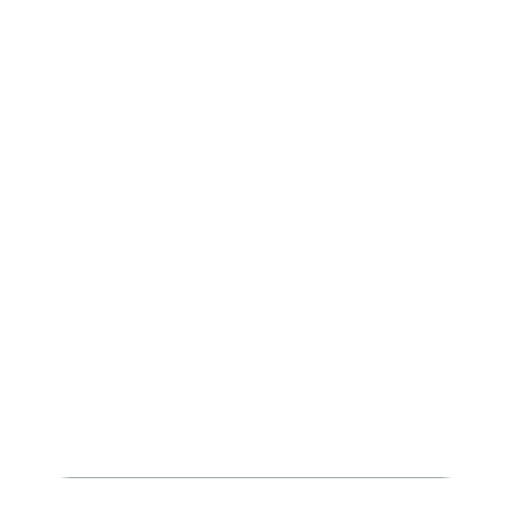
t = 0.00 s
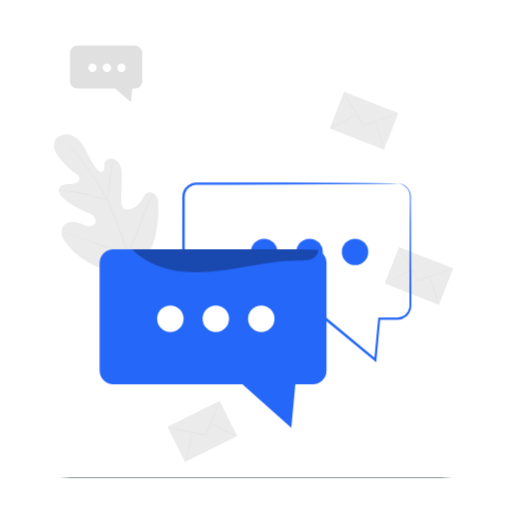
t = 1.00 s
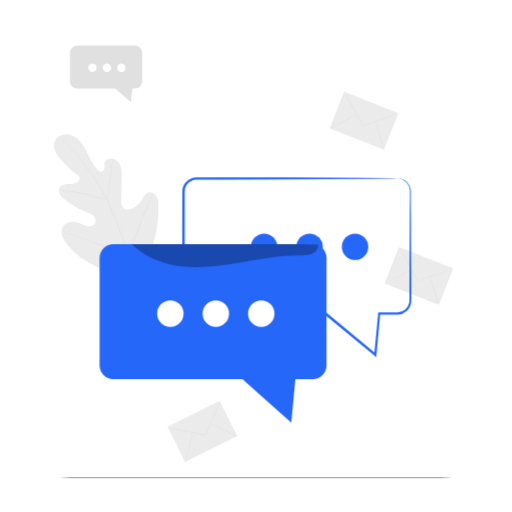
t = 2.50 s
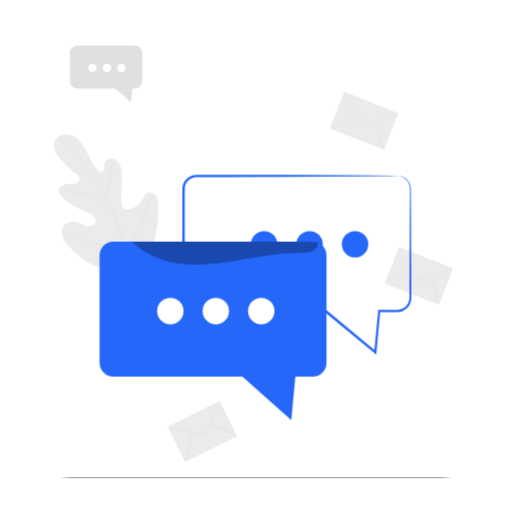
t = 3.25 s
t = 4.75 s: frame unchanged from t = 3.25 s, image omitted
t = 5.50 s: frame unchanged from t = 2.50 s, image omitted

The animated SVG that drew these frames (rendered in a browser with its animation timeline set to each time). Animation: 2 CSS @keyframes rules; one cycle of 7.00 s, repeats indefinitely.

<svg class="animated" id="freepik_stories-messaging-1" xmlns="http://www.w3.org/2000/svg" viewBox="0 0 500 500" version="1.1" xmlns:xlink="http://www.w3.org/1999/xlink" xmlns:svgjs="http://svgjs.com/svgjs"><style>svg#freepik_stories-messaging-1:not(.animated) .animable {opacity: 0;}svg#freepik_stories-messaging-1.animated #freepik--background-complete--inject-2 {animation: 1s 1 forwards cubic-bezier(.36,-0.01,.5,1.38) slideLeft;animation-delay: 0s;}svg#freepik_stories-messaging-1.animated #freepik--speech-bubbles--inject-2 {animation: 1s 1 forwards cubic-bezier(.36,-0.01,.5,1.38) slideLeft,6s Infinite  linear floating;animation-delay: 0s,1s;}            @keyframes slideLeft {                0% {                    opacity: 0;                    transform: translateX(-30px);                }                100% {                    opacity: 1;                    transform: translateX(0);                }            }                    @keyframes floating {                0% {                    opacity: 1;                    transform: translateY(0px);                }                50% {                    transform: translateY(-10px);                }                100% {                    opacity: 1;                    transform: translateY(0px);                }            }        .animator-hidden { display: none; }</style><g id="freepik--background-complete--inject-2" class="animable" style="transform-origin: 247.646px 248.075px;"><g id="elbfhrnoyhiyu"><rect x="389.92" y="240.98" width="38.37" height="56.93" style="fill: rgb(235, 235, 235); transform-origin: 409.105px 269.445px; transform: rotate(-68.53deg);" class="animable"></rect></g><path d="M442.62,262.5a3,3,0,0,1-.68.28l-2,.72L432.62,266l-24.3,8.19-.2.07-.11-.19-.25-.44-12.91-22.57L391,244.22l-1-1.88a3.14,3.14,0,0,1-.32-.67,3.77,3.77,0,0,1,.41.62l1.12,1.83,4,6.79,13,22.49.26.44-.31-.11,24.36-8.05,7.38-2.37,2-.62A4.84,4.84,0,0,1,442.62,262.5Z" style="fill: rgb(224, 224, 224); transform-origin: 416.15px 257.965px;" id="el77td97593tf" class="animable"></path><path d="M375.59,277.38c-.06-.12,5.85-3.45,13.2-7.43s13.38-7.11,13.45-7-5.84,3.45-13.2,7.43S375.66,277.51,375.59,277.38Z" style="fill: rgb(224, 224, 224); transform-origin: 388.915px 270.166px;" id="el4zc2e21j5sb" class="animable"></path><path d="M420,269.45c.14,0,2.17,6.36,4.53,14.31s4.16,14.41,4,14.45-2.17-6.36-4.53-14.31S419.89,269.49,420,269.45Z" style="fill: rgb(224, 224, 224); transform-origin: 424.267px 283.83px;" id="el8soxr6qxopf" class="animable"></path><g id="elklrvdu9r48"><rect x="169.17" y="402.15" width="56.93" height="38.37" style="fill: rgb(235, 235, 235); transform-origin: 197.635px 421.335px; transform: rotate(-26.53deg);" class="animable"></rect></g><path d="M214.91,391.79a5.33,5.33,0,0,1-.25.69l-.8,1.95c-.73,1.74-1.76,4.17-3,7.14l-10.18,23.55-.09.19-.21,0-.5-.11-25.4-5.51-7.69-1.73-2.08-.5a5.53,5.53,0,0,1-.72-.2,3.16,3.16,0,0,1,.74.1l2.1.4,7.72,1.57L200,424.65l.5.11-.29.15c4-9.16,7.67-17.44,10.32-23.48,1.33-2.95,2.41-5.36,3.18-7.08.37-.79.66-1.43.88-1.91A3.37,3.37,0,0,1,214.91,391.79Z" style="fill: rgb(224, 224, 224); transform-origin: 189.45px 408.55px;" id="elo5vebmkg4" class="animable"></path><path d="M181.11,451.55c-.14,0,1.34-6.65,3.3-14.78s3.68-14.7,3.81-14.66-1.34,6.65-3.3,14.78S181.24,451.58,181.11,451.55Z" style="fill: rgb(224, 224, 224); transform-origin: 184.664px 436.83px;" id="el22550qarors" class="animable"></path><path d="M204.94,413.23c.06-.13,6.18,2.65,13.66,6.21S232.11,426,232,426.12s-6.17-2.65-13.66-6.21S204.88,413.35,204.94,413.23Z" style="fill: rgb(224, 224, 224); transform-origin: 218.471px 419.675px;" id="elgmawbk93tsh" class="animable"></path><path d="M130.87,262.58c19.36-12.92,24.08-37.36,23.67-59.4-.07-3.68.4-7.55-1.32-10.81s-5.83-5.52-9.19-4c-2.79,1.25-4,4.41-5.63,7a21.68,21.68,0,0,1-8.87,8.11c-2.39,1.18-5.34,1.88-7.66.57-3.19-1.8-3.5-6.19-3.42-9.85l.45-20.45c.08-3.65.15-7.39-1-10.88s-3.59-6.75-7.1-7.77-7.91.91-8.71,4.48c-.33,1.48,0,3-.17,4.55s-.87,3.19-2.34,3.59-2.95-.65-4-1.74c-3.77-3.75-6.29-8.55-8.64-13.31s-4.64-9.65-8-13.73-8.16-7.34-13.47-7.72-11,2.77-12.43,7.9,1.55,10.41,4.8,14.63a82,82,0,0,0,17,16.46c1.16.84,2.41,1.74,2.83,3.1.77,2.45-1.61,4.84-4.06,5.61-2.78.86-5.77.54-8.66.83s-6,1.5-7.19,4.18c-1.57,3.72,1.54,7.68,4.61,10.3A71.41,71.41,0,0,0,83.1,206.48c2.71,1,5.57,1.93,7.74,3.85s3.44,5.23,2.07,7.79-4.79,3.33-7.64,2.77-5.38-2.14-8.08-3.19c-5.06-2-11.65-1.73-15,2.57-2.18,2.82-2.44,6.8-1.4,10.22a26.62,26.62,0,0,0,5.47,9.12,71.29,71.29,0,0,0,30.1,21.56c11.75,4.22,22.68,5.48,34.49,1.41" style="fill: rgb(235, 235, 235); transform-origin: 103.618px 198.126px;" id="elb8cc2yr2rvo" class="animable"></path><path d="M125.27,248.7a326.53,326.53,0,0,0-12.64-35.47q-1.92-4.64-3.79-9.14c-1.26-3-2.5-6-3.89-8.79a164,164,0,0,0-9-15.81c-3.09-4.89-6.22-9.42-9.16-13.64s-5.8-8.08-8.53-11.51a131,131,0,0,0-14.1-15.19c-1.8-1.66-3.24-2.91-4.22-3.74l-1.13-.94-.39-.3s.11.12.36.35l1.09,1c1,.86,2.37,2.12,4.15,3.8A138.32,138.32,0,0,1,78,154.58c2.71,3.43,5.52,7.32,8.46,11.53s6,8.77,9.11,13.66a164.24,164.24,0,0,1,8.91,15.77c1.39,2.82,2.62,5.76,3.87,8.77s2.51,6,3.79,9.13a331.81,331.81,0,0,1,12.66,35.4" style="fill: rgb(224, 224, 224); transform-origin: 91.845px 191.505px;" id="elovt8jh96jq" class="animable"></path><path d="M104.81,195.25a9.28,9.28,0,0,0,.36-1.56c.2-1,.45-2.48.73-4.3.57-3.63,1.2-8.68,1.87-14.24s1.38-10.6,2-14.21c.32-1.81.6-3.27.8-4.28a10,10,0,0,0,.26-1.57,8.55,8.55,0,0,0-.47,1.53c-.27,1-.6,2.44-1,4.25-.75,3.6-1.52,8.64-2.19,14.21s-1.25,10.51-1.7,14.26c-.23,1.74-.42,3.19-.56,4.31A8.89,8.89,0,0,0,104.81,195.25Z" style="fill: rgb(224, 224, 224); transform-origin: 107.818px 175.17px;" id="elrxlccjso1nm" class="animable"></path><path d="M57.3,185.75a2.87,2.87,0,0,0,.49.08l1.41.14c1.22.12,3,.29,5.17.56,4.35.52,10.35,1.46,16.92,2.78s12.45,2.8,16.68,4c2.12.58,3.82,1.09,5,1.44l1.36.4a2.07,2.07,0,0,0,.49.11,1.77,1.77,0,0,0-.45-.21l-1.33-.5c-1.16-.42-2.84-1-5-1.62-4.21-1.29-10.1-2.81-16.68-4.15s-12.61-2.2-17-2.62c-2.19-.23-4-.34-5.2-.39l-1.42,0A1.56,1.56,0,0,0,57.3,185.75Z" style="fill: rgb(224, 224, 224); transform-origin: 81.06px 190.501px;" id="elilycvp1flwi" class="animable"></path><path d="M124.75,247.81a2.56,2.56,0,0,0,.32-.57c.22-.44.5-1,.84-1.7.71-1.47,1.7-3.63,2.88-6.31,2.37-5.35,5.42-12.85,8.68-21.17s6.25-15.83,8.52-21.22l2.73-6.37.73-1.74a3.37,3.37,0,0,0,.23-.62,2.8,2.8,0,0,0-.33.57l-.83,1.7c-.72,1.47-1.7,3.63-2.88,6.31-2.38,5.35-5.42,12.85-8.68,21.17s-6.25,15.83-8.53,21.22l-2.72,6.37-.74,1.74A2.82,2.82,0,0,0,124.75,247.81Z" style="fill: rgb(224, 224, 224); transform-origin: 137.215px 217.96px;" id="elrua1yrg0cvh" class="animable"></path><path d="M61.75,226.73a4,4,0,0,0,.63.25l1.83.62L71,229.85c5.7,1.91,13.54,4.64,22.2,7.68s16.52,5.71,22.26,7.53c2.86.9,5.19,1.62,6.81,2.08l1.86.52a2.79,2.79,0,0,0,.66.15,3.07,3.07,0,0,0-.63-.25l-1.83-.63-6.75-2.25c-5.7-1.9-13.54-4.63-22.2-7.67s-16.52-5.71-22.25-7.53c-2.87-.91-5.2-1.62-6.82-2.08l-1.86-.53A3,3,0,0,0,61.75,226.73Z" style="fill: rgb(224, 224, 224); transform-origin: 93.27px 237.27px;" id="el9zwxpb6031t" class="animable"></path><rect x="68.36" y="44.6" width="70.5" height="41.95" rx="7.04" style="fill: rgb(224, 224, 224); transform-origin: 103.61px 65.575px;" id="elftb5kdek82e" class="animable"></rect><polyline points="111.24 85.22 127.91 100.02 129.28 85.48" style="fill: rgb(224, 224, 224); transform-origin: 120.26px 92.62px;" id="elb5qc46sx4d" class="animable"></polyline><path d="M94.44,66.18a4.11,4.11,0,1,1-4.11-4.11A4.11,4.11,0,0,1,94.44,66.18Z" style="fill: rgb(255, 255, 255); transform-origin: 90.33px 66.18px;" id="elc7fo7ucee0s" class="animable"></path><path d="M108.56,66.18a4.11,4.11,0,1,1-4.1-4.11A4.1,4.1,0,0,1,108.56,66.18Z" style="fill: rgb(255, 255, 255); transform-origin: 104.45px 66.18px;" id="elk4b3nqzuap9" class="animable"></path><path d="M122.69,66.18a4.11,4.11,0,1,1-4.1-4.11A4.11,4.11,0,0,1,122.69,66.18Z" style="fill: rgb(255, 255, 255); transform-origin: 118.58px 66.18px;" id="elrtj7lbb7n4m" class="animable"></path><g id="elpacfvev7i0g"><rect x="336.28" y="89.38" width="38.37" height="56.93" style="fill: rgb(235, 235, 235); transform-origin: 355.465px 117.845px; transform: rotate(-68.53deg);" class="animable"></rect></g><path d="M389,110.9a3.28,3.28,0,0,1-.68.29l-2,.71L379,114.43l-24.31,8.19-.2.07-.11-.19-.25-.44L341.21,99.49c-1.6-2.86-2.92-5.19-3.86-6.87l-1-1.88a3.67,3.67,0,0,1-.33-.67,3.9,3.9,0,0,1,.42.62l1.11,1.83c1,1.66,2.33,4,4,6.79l13,22.49.25.45-.3-.12,24.35-8,7.39-2.38,2-.62A5.25,5.25,0,0,1,389,110.9Z" style="fill: rgb(224, 224, 224); transform-origin: 362.51px 106.38px;" id="elsxj6zgws1s" class="animable"></path><path d="M322,125.78c-.07-.12,5.84-3.45,13.19-7.43s13.38-7.11,13.45-7-5.84,3.45-13.2,7.43S322,125.91,322,125.78Z" style="fill: rgb(224, 224, 224); transform-origin: 335.32px 118.566px;" id="elul99o4xlhnh" class="animable"></path><path d="M366.39,117.85c.13,0,2.16,6.37,4.52,14.31s4.17,14.42,4,14.46-2.16-6.37-4.52-14.31S366.25,117.89,366.39,117.85Z" style="fill: rgb(224, 224, 224); transform-origin: 370.652px 132.235px;" id="elcjwpmm6h91" class="animable"></path></g><g id="freepik--Floor--inject-2" class="animable" style="transform-origin: 250px 466.42px;"><path d="M468.1,466.42c0,.14-97.65.26-218.09.26s-218.11-.12-218.11-.26,97.63-.26,218.11-.26S468.1,466.27,468.1,466.42Z" style="fill: rgb(38, 50, 56); transform-origin: 250px 466.42px;" id="elyhzu5gx3sk9" class="animable"></path></g><g id="freepik--speech-bubbles--inject-2" class="animable" style="transform-origin: 249.465px 297.88px;"><circle cx="257.9" cy="246.02" r="12.9" style="fill: rgb(37, 103, 249); transform-origin: 257.9px 246.02px;" id="el9rwkyzuvkef" class="animable"></circle><circle cx="302.3" cy="246.02" r="12.9" style="fill: rgb(37, 103, 249); transform-origin: 302.3px 246.02px;" id="elo22pzlr4zmd" class="animable"></circle><path d="M388.16,179.27a2.73,2.73,0,0,1,.76-.05,10.48,10.48,0,0,1,2.23.25,12.17,12.17,0,0,1,3.47,1.3,12.82,12.82,0,0,1,3.88,3.35,12.68,12.68,0,0,1,2.55,6,14,14,0,0,1,.16,1.85c0,.62,0,1.24,0,1.88,0,1.28,0,2.62,0,4,.05,5.55.09,11.93.15,19.08.07,14.31.15,31.71.25,51.74q0,7.51.06,15.5,0,4,0,8.11c0,1.37,0,2.75,0,4.14,0,.69,0,1.39,0,2.09a15.68,15.68,0,0,1-.2,2.26,13.65,13.65,0,0,1-13,11.4l-18.22.06,1.08-1c-1.18,12.81-2.42,26.34-3.72,40.38l-.2,2.19-1.7-1.4-48.91-40.3.8.28-100.22.05H193.85c-.8,0-1.53,0-2.38,0a13.79,13.79,0,0,1-10.94-5.82,14.09,14.09,0,0,1-2.15-4.61,18.27,18.27,0,0,1-.45-4.9q0-4.6,0-9.18,0-9.13,0-18.13c0-24,.05-47.1.07-69.13,0-2.75,0-5.49,0-8.2a14.48,14.48,0,0,1,.55-4.35,14.16,14.16,0,0,1,1.87-4,13.82,13.82,0,0,1,6.83-5.21,13.29,13.29,0,0,1,4.23-.77c1.36,0,2.63,0,3.95,0l30.36.06,54.49.16,78.91.41,21.45.25,5.58.13a10.64,10.64,0,0,1,1.9.13,9.54,9.54,0,0,1-1.9.13l-5.58.13-21.45.25-78.91.41-54.49.16-30.36.06c-1.29,0-2.64,0-3.9,0a10.9,10.9,0,0,0-3.52.65,11.49,11.49,0,0,0-5.65,4.34,11.75,11.75,0,0,0-2,7c0,2.71,0,5.45,0,8.2,0,22,.05,45.15.08,69.13q0,9,0,18.13v9.18a15.31,15.31,0,0,0,.38,4.26,11.3,11.3,0,0,0,8.57,8.23,12.06,12.06,0,0,0,2.08.25c.71,0,1.54,0,2.31,0H217.5l100.22.05h.45l.35.29,48.8,40.43-1.91.79c1.35-14,2.65-27.56,3.89-40.36l.09-1h1l18.16,0a11.61,11.61,0,0,0,11.1-9.65,13.71,13.71,0,0,0,.17-1.93c0-.7,0-1.4,0-2.09,0-1.39,0-2.77,0-4.14q0-4.11,0-8.11,0-8,.06-15.5c.1-20,.18-37.43.25-51.74.06-7.15.1-13.53.15-19.08,0-1.38,0-2.72,0-4,0-.64,0-1.26,0-1.88a14.13,14.13,0,0,0-.11-1.74,12.12,12.12,0,0,0-2.27-5.69,12.4,12.4,0,0,0-3.61-3.31,12.56,12.56,0,0,0-3.3-1.41C389.19,179.31,388.16,179.37,388.16,179.27Z" style="fill: rgb(37, 103, 249); transform-origin: 289.791px 265.965px;" id="el48ear1kp1uc" class="animable"></path><path d="M110.65,243.47H305.43a13.4,13.4,0,0,1,13.4,13.4V361.93a13.4,13.4,0,0,1-13.4,13.4H110.65a13.39,13.39,0,0,1-13.39-13.39V256.87A13.39,13.39,0,0,1,110.65,243.47Z" style="fill: rgb(37, 103, 249); transform-origin: 208.045px 309.4px;" id="eltki1hpywj2l" class="animable"></path><polyline points="232.04 371.11 284.43 417.63 288.73 371.94" style="fill: rgb(37, 103, 249); transform-origin: 260.385px 394.37px;" id="elv7w8n759bp" class="animable"></polyline><circle cx="166.32" cy="311.26" r="12.9" style="fill: rgb(255, 255, 255); transform-origin: 166.32px 311.26px;" id="eletonkxgcv5v" class="animable"></circle><circle cx="210.72" cy="311.26" r="12.9" style="fill: rgb(255, 255, 255); transform-origin: 210.72px 311.26px;" id="elmbsrd97z85f" class="animable"></circle><circle cx="255.12" cy="311.26" r="12.9" style="fill: rgb(255, 255, 255); transform-origin: 255.12px 311.26px;" id="el3c140zt3dnc" class="animable"></circle><g id="elgq3tprb5cu4"><g style="opacity: 0.3; transform-origin: 219.681px 254.664px;" class="animable"><path d="M310.56,244l-20.82-.61-161,0c13.38,13.31,32.51,20.43,51.3,22.07s37.68-1.22,56.27-4.44,37.26-6.82,56.13-6.68c4,0,8.11.2,11.81-1.28S311.11,248,310.56,244Z" id="el3gzs02y4e3k" class="animable" style="transform-origin: 219.681px 254.664px;"></path></g></g><circle cx="346.7" cy="246.02" r="12.9" style="fill: rgb(37, 103, 249); transform-origin: 346.7px 246.02px;" id="ela2pltgcl75" class="animable"></circle></g><g id="freepik--Character--inject-2" class="animable animator-hidden" style="transform-origin: 220.956px 149.844px;"><path d="M235.53,56.34a24.62,24.62,0,0,0-23.15,17.35c-1.46,5.13-1.17,10.59-2.11,15.85s-3.59,10.76-8.58,12.66c-3.25,1.23-7,.72-10.2,2a9.69,9.69,0,0,0-3.09,16,11.28,11.28,0,0,0,10.89,19.26c-1.85,3-1.24,7,.93,9.74a13.45,13.45,0,0,0,9.08,4.58,31.71,31.71,0,0,0,10.34-.93c7.58-1.68,15.18-4.38,20.88-9.65,6.25-5.78,9.56-14,12.07-22.17,4.78-15.55,7.33-32.3,3.42-48.09" style="fill: rgb(38, 50, 56); transform-origin: 221.203px 105.104px;" id="elf2pmqksnmjk" class="animable"></path><path d="M200.68,143l-8.43,18.43L173.8,120.77c-.87-3.29-1.85-7-2.05-7.74a10.54,10.54,0,0,1-.31-3.49,15.79,15.79,0,0,1,.78-4.28c.55-1.23-.68-2.48-1.74-1.88s-2.65,4-2.6,8.27-14.82-5.93-17.23-3.51l1.8,14.3c1.63,1.49,6.23,5.6,8.79,7.87l17.4,43.3a14.86,14.86,0,0,0,26.89,2.21l11.21-19.76Z" style="fill: rgb(255, 190, 157); transform-origin: 183.695px 143.295px;" id="el5d9z4km3lg7" class="animable"></path><path d="M161.59,95a.55.55,0,0,1,.72.39l9.57,28.41a1.17,1.17,0,0,1-.46,1.38l-11.36,6.37a.87.87,0,0,1-1.24-.54L148.06,101.6a1.13,1.13,0,0,1,.55-1.44Z" style="fill: rgb(38, 50, 56); transform-origin: 159.964px 113.308px;" id="el7pnl5ijvgd7" class="animable"></path><polygon points="161.9 97.09 170.7 122.43 159.45 128.43 149.78 101.9 161.9 97.09" style="fill: rgb(245, 245, 245); transform-origin: 160.24px 112.76px;" id="elut97znqmkeb" class="animable"></polygon><path d="M151.93,103.62c.34.87.9,2.27,1.25,3.14a.82.82,0,0,0,1.09.45l6-2.51,2.07.3-.58-1.09.68-.28a.82.82,0,0,0,.45-1.09l-1.22-2.85a.82.82,0,0,0-1.07-.43l-8.18,3.3A.81.81,0,0,0,151.93,103.62Z" style="fill: rgb(224, 224, 224); transform-origin: 157.416px 103.237px;" id="el7omuc3ckmym" class="animable"></path><path d="M157,118.6l1.25,3.13a.82.82,0,0,0,1.08.45l6-2.51,2.07.3-.58-1.09.68-.28a.82.82,0,0,0,.45-1.09l-1.22-2.84a.81.81,0,0,0-1.06-.44l-8.19,3.3A.82.82,0,0,0,157,118.6Z" style="fill: rgb(224, 224, 224); transform-origin: 162.481px 118.206px;" id="el8y2q5g8z43p" class="animable"></path><path d="M164,107.16c.38.85,1,2.24,1.36,3.09a.82.82,0,0,1-.44,1.09l-6,2.5-1.23,1.69-.38-1.19-.67.3a.83.83,0,0,1-1.09-.44l-1.18-2.87a.83.83,0,0,1,.44-1.07l8.09-3.52A.82.82,0,0,1,164,107.16Z" style="fill: rgb(224, 224, 224); transform-origin: 159.87px 111.097px;" id="ely67c0ovqje" class="animable"></path><path d="M150.65,108.85c1.93.32,4.3.51,6.23.83a3.57,3.57,0,0,1,1.57.52,1.21,1.21,0,0,1,.44,1.46c-.31.56-1.07.6-1.71.58-1.42,0-3,.26-4.42.21,1.82.16,3.5.31,5.53.55a1.91,1.91,0,0,1,1.71,1.66,1.55,1.55,0,0,1-1.41,1.41,16.24,16.24,0,0,1-2.24,0s-2.93,0-3.06.42c1.83,0,4.24.38,6.07.55.5,0,.72.72.84,1.21a1.1,1.1,0,0,1-.52,1.28,1.76,1.76,0,0,1-.72.08c-2.37-.07-3.6.08-6,0" style="fill: rgb(255, 190, 157); transform-origin: 155.448px 114.242px;" id="elocp9djdptwm" class="animable"></path><path d="M194.54,174.59a29.79,29.79,0,0,0-.24-6.85,29.5,29.5,0,0,0-2.31-6.46,6,6,0,0,1,1.17,1.69,16.4,16.4,0,0,1,1.65,4.67,16.14,16.14,0,0,1,.19,5A5.68,5.68,0,0,1,194.54,174.59Z" style="fill: rgb(235, 153, 110); transform-origin: 193.551px 167.935px;" id="elpofd8qpmr6" class="animable"></path><path d="M159.8,117.34a16.42,16.42,0,0,1-4.13-.22c-1.13-.11-2.17-.34-2.86-.34a2.67,2.67,0,0,0-1.09.31s0-.14.18-.3a1.5,1.5,0,0,1,.88-.37,16.18,16.18,0,0,1,2.95.18A17,17,0,0,1,159.8,117.34Z" style="fill: rgb(235, 153, 110); transform-origin: 155.76px 116.898px;" id="elc5umh9hrfvk" class="animable"></path><path d="M159.15,113.19a16.36,16.36,0,0,1-4.09-.21c-1.12-.11-2.15-.35-2.82-.33s-1,.41-1.06.35.19-.57,1-.71a5,5,0,0,1,1.34,0l1.58.17A16.52,16.52,0,0,1,159.15,113.19Z" style="fill: rgb(235, 153, 110); transform-origin: 155.161px 112.74px;" id="el6uez5m75vz2" class="animable"></path><path d="M216.21,198.86s-60.86-4.6-78.47,9.18-9.18,36-9.18,36h99.52l3.82-45.9Z" style="fill: rgb(38, 50, 56); transform-origin: 179.222px 221.081px;" id="ele9jjt8sbkq" class="animable"></path><path d="M227.66,230.47a4.94,4.94,0,0,1-.89-.06c-.58-.07-1.44-.15-2.53-.3-2.2-.28-5.38-.73-9.29-1.39a268.32,268.32,0,0,1-30.16-7C179,220,173.5,218.29,168.43,217a72.51,72.51,0,0,0-13.68-2.17,41.24,41.24,0,0,0-9.31.54c-1.1.14-1.92.41-2.49.51a6.59,6.59,0,0,1-.88.17,5.63,5.63,0,0,1,.85-.27,24.21,24.21,0,0,1,2.48-.61,38.87,38.87,0,0,1,9.37-.71,70.19,70.19,0,0,1,13.77,2.08c5.1,1.23,10.61,3,16.4,4.67A297.28,297.28,0,0,0,215,228.36c3.89.7,7.06,1.21,9.24,1.55l2.52.39C227.36,230.4,227.66,230.46,227.66,230.47Z" style="fill: rgb(69, 90, 100); transform-origin: 184.865px 222.445px;" id="el2r2sf4uqe4b" class="animable"></path><path d="M170.22,216.76a38.11,38.11,0,0,0-5.47-3.82,37,37,0,0,0-6.26-2.32,5.77,5.77,0,0,1,2,.21,18,18,0,0,1,4.52,1.64,18.28,18.28,0,0,1,3.92,2.78A5.91,5.91,0,0,1,170.22,216.76Z" style="fill: rgb(69, 90, 100); transform-origin: 164.355px 213.683px;" id="elpbnx5oz7c28" class="animable"></path><path d="M260.26,193.13s-55.67,1.51-73.28,15.29-9.18,36-9.18,36L282.2,246V232.55l-13.54-1.46-.1-.62c5.25-5.75,1.25-25.79-7.49-36.36Z" style="fill: rgb(38, 50, 56); transform-origin: 228.992px 219.565px;" id="el1li56um1kp9" class="animable"></path><path d="M275.89,232a5.89,5.89,0,0,1-.89-.07c-.58-.06-1.43-.15-2.53-.29-2.2-.28-5.38-.73-9.28-1.4a265.4,265.4,0,0,1-30.17-7c-5.8-1.72-11.28-3.46-16.36-4.71A72.6,72.6,0,0,0,203,216.33a41.24,41.24,0,0,0-9.31.54c-1.1.14-1.92.42-2.49.52a5.45,5.45,0,0,1-.88.16,5.12,5.12,0,0,1,.85-.26,24.4,24.4,0,0,1,2.48-.62A39,39,0,0,1,203,216,70,70,0,0,1,216.77,218c5.11,1.24,10.61,3,16.4,4.68a294.18,294.18,0,0,0,30.08,7.11c3.89.71,7.06,1.22,9.25,1.56l2.52.39A5,5,0,0,1,275.89,232Z" style="fill: rgb(69, 90, 100); transform-origin: 233.105px 223.977px;" id="elp28hmtzlk8e" class="animable"></path><path d="M218.45,218.24a38.61,38.61,0,0,0-5.47-3.83,39.25,39.25,0,0,0-6.26-2.32,5.66,5.66,0,0,1,2,.22,18,18,0,0,1,8.45,4.42A6,6,0,0,1,218.45,218.24Z" style="fill: rgb(69, 90, 100); transform-origin: 212.585px 215.158px;" id="elilf95w1ius" class="animable"></path><path d="M231.48,195.44a5.26,5.26,0,0,1-.86.15l-2.48.35c-2.14.32-5.24.84-9,1.6s-8.32,1.75-13.31,2.94a54.16,54.16,0,0,0-15.37,6.14,32.15,32.15,0,0,0-6.69,5.33,29.5,29.5,0,0,0-4.63,6.48,28.51,28.51,0,0,0-3.25,13,29.54,29.54,0,0,0,1.32,9c.32,1,.62,1.82.83,2.35a7.86,7.86,0,0,1,.3.82,4.24,4.24,0,0,1-.4-.78,24,24,0,0,1-.92-2.33,28.66,28.66,0,0,1,1.7-22.31,29.52,29.52,0,0,1,4.67-6.61,32.24,32.24,0,0,1,6.8-5.42A53.53,53.53,0,0,1,205.67,200c5-1.17,9.53-2.11,13.35-2.83s6.94-1.18,9.09-1.44c1.08-.13,1.92-.22,2.5-.26A8.07,8.07,0,0,1,231.48,195.44Z" style="fill: rgb(69, 90, 100); transform-origin: 203.5px 219.519px;" id="elb1lwou3db5h" class="animable"></path><path d="M282.2,233.22l9.52-.6,6.31,3.67,12.09,1.32c5.79.3,6.71,6.53,3.15,6.53-2.83,0-19.76,1.1-19.76,1.1l-11.31.3Z" style="fill: rgb(224, 224, 224); transform-origin: 298.784px 239.08px;" id="elmdkl6znsg2p" class="animable"></path><path d="M297.67,236.31a2.93,2.93,0,0,1-1.46.68,6.46,6.46,0,0,1-6.95-2.69,2.84,2.84,0,0,1-.62-1.48c.07,0,.32.52.92,1.27a6.92,6.92,0,0,0,6.57,2.54C297.08,236.48,297.64,236.23,297.67,236.31Z" style="fill: rgb(69, 90, 100); transform-origin: 293.155px 235.002px;" id="elq1a64tumwx" class="animable"></path><path d="M312.78,244c0,.06-.48.18-1.16-.17a3.52,3.52,0,0,1-1.6-2.34,3.76,3.76,0,0,1,.25-2.81c.38-.66.84-.85.87-.79s-.29.34-.54,1a3.93,3.93,0,0,0-.07,2.53,3.55,3.55,0,0,0,1.28,2.14C312.34,243.92,312.79,243.94,312.78,244Z" style="fill: rgb(69, 90, 100); transform-origin: 311.318px 240.974px;" id="el95ois96pu8" class="animable"></path><path d="M219,117.37s-11.87,26.09-11.17,30.52S212,170,212,170l2.51,28.76s44.83-5.43,45.76-5.43-1.4-23.79-1.4-23.79l6.83-45.72s-3.13-6.23-17.25-8.39C240,114.12,219,117.37,219,117.37Z" style="fill: rgb(37, 103, 249); transform-origin: 236.75px 156.939px;" id="eltyso54tah5" class="animable"></path><path d="M251.77,152.53A37.69,37.69,0,0,0,256,165.81c.86,1.55,1.66,3.73,3.08,4.79,2.22,1.67,5.41.1,7.42-1.81s4.05-4.33,6.82-4.43c1.77-.06,3.41.86,5.14,1.23s4-.2,4.37-1.92a4.47,4.47,0,0,0-.68-2.9,121.81,121.81,0,0,1-9.68-26.5,41.87,41.87,0,0,0-3.52-7.49c-1-1.69-3.58-4.14-6.12-6.2" style="fill: rgb(37, 103, 249); transform-origin: 267.313px 145.943px;" id="elz5fgst7hn3c" class="animable"></path><path d="M227.46,115.64c-12.34.43-21.59,8.59-24.22,14.47-3.09,6.9-5.49,15.24-9.11,21.88a15.37,15.37,0,0,0-1.87,4,3.67,3.67,0,0,0,1.36,3.94c1.86,1.1,4.56-.33,6.27,1,.94.72,1.22,2,2,2.9,1,1.07,2.57,1.29,4,1.45l8.33.9" style="fill: rgb(37, 103, 249); transform-origin: 209.793px 140.91px;" id="elms0l5g5v3e" class="animable"></path><path d="M249,141.1a4.36,4.36,0,0,1-.48-1,13.11,13.11,0,0,1-.74-2.91,14.6,14.6,0,0,1,9.47-15.85,13.27,13.27,0,0,1,2.91-.72,3.56,3.56,0,0,1,1.1,0,26.72,26.72,0,0,0-3.88,1.12,14.72,14.72,0,0,0-9.23,15.45A28.44,28.44,0,0,0,249,141.1Z" style="fill: rgb(38, 50, 56); transform-origin: 254.442px 130.839px;" id="ell3iirj90qhp" class="animable"></path><path d="M215.11,130.88a7.91,7.91,0,0,1-.64,1.3c-.23.41-.5.91-.77,1.51s-.63,1.26-.94,2a44.38,44.38,0,0,0-1.95,5.49,46.65,46.65,0,0,0-1.37,7,48.34,48.34,0,0,0-.22,7.12,44.62,44.62,0,0,0,.67,5.78c.13.82.32,1.54.46,2.19s.29,1.19.42,1.64a9,9,0,0,1,.33,1.41,7.33,7.33,0,0,1-.53-1.35,16.41,16.41,0,0,1-.5-1.63c-.17-.64-.39-1.37-.54-2.19a40.4,40.4,0,0,1-.79-5.83,41.25,41.25,0,0,1,1.61-14.26,39.53,39.53,0,0,1,2.08-5.5,22,22,0,0,1,1-2,15.74,15.74,0,0,1,.85-1.48A7.86,7.86,0,0,1,215.11,130.88Z" style="fill: rgb(38, 50, 56); transform-origin: 211.885px 148.6px;" id="el8sfgqp0duct" class="animable"></path><path d="M282.1,160.14s0,.11-.1.29a2.23,2.23,0,0,1-.57.68,4.26,4.26,0,0,1-3.14.71c-1.4-.16-2.85-1-4.54-1.3a6.31,6.31,0,0,0-5.12,1.66c-1.57,1.26-2.85,2.79-4.36,3.82a6.69,6.69,0,0,1-2.34,1.11,8.38,8.38,0,0,1-2.25.14,6.52,6.52,0,0,1-3.08-.93,2.79,2.79,0,0,1-.65-.61q-.16-.26-.15-.27a6.85,6.85,0,0,0,.91.7,6.73,6.73,0,0,0,3,.74,8.39,8.39,0,0,0,2.13-.19,6.48,6.48,0,0,0,2.17-1.08c1.42-1,2.67-2.53,4.31-3.84a9.3,9.3,0,0,1,2.66-1.52,5.45,5.45,0,0,1,2.87-.2c1.8.39,3.21,1.22,4.5,1.4a4.21,4.21,0,0,0,3-.5A3.85,3.85,0,0,0,282.1,160.14Z" style="fill: rgb(250, 250, 250); transform-origin: 268.95px 163.608px;" id="elgw2kljd4vgo" class="animable"></path><path d="M279.24,154.29a.62.62,0,0,1-.07.28,1.87,1.87,0,0,1-.49.66,3.45,3.45,0,0,1-2.92.61c-1.28-.21-2.6-1.05-4.18-1.13a8.4,8.4,0,0,0-4.86,1.64c-1.56,1.05-2.9,2.29-4.29,3.23a9.41,9.41,0,0,1-4.1,1.7,5.44,5.44,0,0,1-3-.39,2.39,2.39,0,0,1-.91-.62s.34.2,1,.44a5.61,5.61,0,0,0,2.84.2,9.09,9.09,0,0,0,3.88-1.73c1.34-.93,2.66-2.18,4.27-3.26a8.67,8.67,0,0,1,5.17-1.69,7.73,7.73,0,0,1,2.33.59,13.54,13.54,0,0,0,1.9.66,3.32,3.32,0,0,0,2.72-.41A3.47,3.47,0,0,0,279.24,154.29Z" style="fill: rgb(250, 250, 250); transform-origin: 266.83px 157.787px;" id="elm0ongkdzk5" class="animable"></path><path d="M209.18,161.89s-.18.27-.72.39a2.72,2.72,0,0,1-2.14-.58,7.56,7.56,0,0,1-1.86-2.68,4.35,4.35,0,0,0-2.54-2.55,9.1,9.1,0,0,0-3.79.2,5.83,5.83,0,0,1-3.27-.15,2.85,2.85,0,0,1-1.59-1.55c-.19-.51-.09-.82-.07-.81s0,.29.25.73a2.89,2.89,0,0,0,1.54,1.29,5.73,5.73,0,0,0,3.06,0,9.06,9.06,0,0,1,4-.22,3.51,3.51,0,0,1,1.81,1.17,8.23,8.23,0,0,1,1,1.66,7.93,7.93,0,0,0,1.66,2.62,2.67,2.67,0,0,0,1.88.66A5.57,5.57,0,0,0,209.18,161.89Z" style="fill: rgb(250, 250, 250); transform-origin: 201.168px 158.236px;" id="elxz919zam1fg" class="animable"></path><path d="M207.67,156s-.22.12-.6,0a2.48,2.48,0,0,1-1.25-1.06,5.29,5.29,0,0,0-1.34-1.74,3.86,3.86,0,0,0-2.62-.18,7,7,0,0,1-2.92,0,6.08,6.08,0,0,1-2.19-1,3.76,3.76,0,0,1-1.46-1.61c.08-.06.56.63,1.67,1.31a6.57,6.57,0,0,0,4.83.78,4.13,4.13,0,0,1,2.94.29,5.1,5.1,0,0,1,1.41,2,2.57,2.57,0,0,0,1,1.06C207.45,156,207.67,156,207.67,156Z" style="fill: rgb(250, 250, 250); transform-origin: 201.48px 153.23px;" id="elnab4jbtjdio" class="animable"></path><path d="M254.66,161.17s-.63-.13-1.76-.39-2.77-.65-4.81-1c-1-.18-2.14-.37-3.34-.52a18.62,18.62,0,0,0-3.84-.15,11.69,11.69,0,0,0-4,1.31c-1.32.66-2.65,1.46-4.09,2.17a11.67,11.67,0,0,1-4.51,1.3,14.57,14.57,0,0,1-4.34-.48,57.19,57.19,0,0,0-7.06-1.71,10,10,0,0,0-4.79.45,16.84,16.84,0,0,0-1.58.82s.1-.12.34-.32a6.5,6.5,0,0,1,1.16-.69,9.84,9.84,0,0,1,4.9-.63,51.1,51.1,0,0,1,7.14,1.62,14.84,14.84,0,0,0,4.2.44,11.47,11.47,0,0,0,4.31-1.27c1.41-.69,2.74-1.49,4.09-2.16a12.3,12.3,0,0,1,4.17-1.33,18.61,18.61,0,0,1,3.94.2c1.22.17,2.34.38,3.36.59,2,.43,3.67.87,4.79,1.19.56.17,1,.3,1.28.41S254.67,161.15,254.66,161.17Z" style="fill: rgb(250, 250, 250); transform-origin: 232.6px 161.252px;" id="elpc491l0wqbq" class="animable"></path><path d="M255.69,166.19s-.6-.24-1.66-.69-2.62-1.07-4.58-1.67a19.79,19.79,0,0,0-3.26-.74,8.73,8.73,0,0,0-3.72.49c-2.55.87-5,2.74-8,3.92a12.22,12.22,0,0,1-4.61.8,25.4,25.4,0,0,1-4.3-.46,51.52,51.52,0,0,0-7.14-1.11,12.7,12.7,0,0,0-4.77.61c-1.08.39-1.61.76-1.64.72s.12-.12.37-.29a7.71,7.71,0,0,1,1.19-.62,11.89,11.89,0,0,1,4.86-.78,46.72,46.72,0,0,1,7.21,1c2.66.45,5.74.81,8.64-.35s5.34-3,8-3.89a8.94,8.94,0,0,1,3.92-.45,18.36,18.36,0,0,1,3.32.8,39.8,39.8,0,0,1,4.55,1.85c.52.25.92.46,1.18.61A2,2,0,0,1,255.69,166.19Z" style="fill: rgb(250, 250, 250); transform-origin: 233.848px 165.465px;" id="el56ok4byyuul" class="animable"></path><path d="M242.33,164.4s-.25.08-.72.12a9.42,9.42,0,0,1-2-.05,12.92,12.92,0,0,1-2.9-.69,15.15,15.15,0,0,1-3.24-1.67,15.48,15.48,0,0,1-2.71-2.46,12.52,12.52,0,0,1-1.65-2.48,9.29,9.29,0,0,1-.75-1.86c-.12-.45-.18-.71-.14-.72s.38,1,1.21,2.41a14.82,14.82,0,0,0,1.69,2.34,17.07,17.07,0,0,0,2.65,2.34,16.26,16.26,0,0,0,3.11,1.66,14.84,14.84,0,0,0,2.79.77C241.29,164.38,242.33,164.3,242.33,164.4Z" style="fill: rgb(38, 50, 56); transform-origin: 235.269px 159.571px;" id="elz6kva1oq4hm" class="animable"></path><g id="elkjydvg68x9p"><g style="opacity: 0.3; transform-origin: 236.71px 162.283px;" class="animable"><path d="M228.25,155.67c.68,3.72,2.1,7.43,4.81,10.07s6.9,4,10.42,2.59a2.48,2.48,0,0,0,1.68-1.56,2.06,2.06,0,0,0-1.36-2.14,8.25,8.25,0,0,0-2.72-.37,15.44,15.44,0,0,1-12.61-8.17" id="elakv65e910s" class="animable" style="transform-origin: 236.71px 162.283px;"></path></g></g><path d="M257.57,170.51a3.64,3.64,0,0,1-.43-1c-.25-.63-.59-1.55-1-2.69-.8-2.29-1.83-5.46-2.87-9s-1.87-6.78-2.43-9.13c-.28-1.18-.49-2.13-.62-2.8a4.36,4.36,0,0,1-.15-1,3.81,3.81,0,0,1,.35,1c.22.76.48,1.67.78,2.75.64,2.33,1.54,5.54,2.57,9.08s2,6.72,2.72,9c.32,1.07.6,2,.83,2.74A4.88,4.88,0,0,1,257.57,170.51Z" style="fill: rgb(38, 50, 56); transform-origin: 253.82px 157.7px;" id="elq2v1u56g8ld" class="animable"></path><path d="M212.43,199.14s8.64-9.26,16.2-11.08,34.64-11.39,34.64-11.39l-1.71-5.39h0a7.25,7.25,0,0,0,4.55-2.28l1.75-1.74c2.38-2.6,5.25-4,9.41-2.59l2.62.78,2.73,8A13.36,13.36,0,0,1,271.79,191Z" style="fill: rgb(255, 190, 157); transform-origin: 247.883px 181.625px;" id="elexmizcmpc7" class="animable"></path><path d="M274.5,177.82A32.81,32.81,0,0,0,269,176.5a31.73,31.73,0,0,0-5.62.16,12.9,12.9,0,0,1,11.09,1.16Z" style="fill: rgb(235, 153, 110); transform-origin: 268.94px 176.865px;" id="elea7xe5hjr0d" class="animable"></path><path d="M213.73,72.56C213,60,229.36,51.18,240.53,54.33c10.49,3,15,8.18,16.69,15.2s1.64,14.62-1.11,21.31c-1.36,3.29-3.8,6.64-7.34,7" style="fill: rgb(38, 50, 56); transform-origin: 236.033px 75.7641px;" id="el06anewurer7g" class="animable"></path><path d="M247.22,64.85a3.55,3.55,0,0,1,3.18,3.61h0l-2,48.15c-.07,5.69-8.38,8.9-14.46,8.77h0c-6.15-.13-6.36-3.14-6.45-8.55-.14-9-.14-12.43-.14-12.38S219.56,103.16,218,93c-.8-5-.55-13.31-.12-20.06.38-6.08,4.41-13.55,10.47-12.9Z" style="fill: rgb(255, 190, 157); transform-origin: 233.939px 92.6921px;" id="eljxcecevgklf" class="animable"></path><path d="M220.46,79.53a1.31,1.31,0,0,0,1.25,1.31,1.24,1.24,0,0,0,1.34-1.17,1.3,1.3,0,0,0-1.25-1.32A1.25,1.25,0,0,0,220.46,79.53Z" style="fill: rgb(38, 50, 56); transform-origin: 221.755px 79.5954px;" id="el8zppx7z9tdr" class="animable"></path><path d="M219.62,77.26c.16.17,1.15-.55,2.54-.55s2.43.7,2.58.53-.09-.38-.54-.71a3.55,3.55,0,0,0-2.06-.63,3.36,3.36,0,0,0-2,.65C219.69,76.88,219.54,77.19,219.62,77.26Z" style="fill: rgb(38, 50, 56); transform-origin: 222.192px 76.5929px;" id="elrz0k9vra2lr" class="animable"></path><path d="M234.13,79.53a1.31,1.31,0,0,0,1.26,1.31,1.25,1.25,0,0,0,1.34-1.17,1.31,1.31,0,0,0-1.25-1.32A1.26,1.26,0,0,0,234.13,79.53Z" style="fill: rgb(38, 50, 56); transform-origin: 235.43px 79.595px;" id="eled0xoc1r4pp" class="animable"></path><path d="M233.37,77.53c.16.17,1.15-.56,2.54-.56s2.43.7,2.58.53-.09-.38-.54-.71a3.62,3.62,0,0,0-2.06-.63,3.36,3.36,0,0,0-2,.65C233.44,77.14,233.29,77.45,233.37,77.53Z" style="fill: rgb(38, 50, 56); transform-origin: 235.942px 76.8578px;" id="el1w57qtjxi6r" class="animable"></path><path d="M228.29,87.9a9.12,9.12,0,0,0-2.27-.41c-.36,0-.69-.11-.75-.35a1.77,1.77,0,0,1,.23-1.06l1.06-2.72c1.47-3.87,2.53-7.06,2.37-7.12A48.85,48.85,0,0,0,226,83.15c-.35,1-.69,1.87-1,2.74a2,2,0,0,0-.18,1.4.86.86,0,0,0,.58.52,3,3,0,0,0,.61.09A9.28,9.28,0,0,0,228.29,87.9Z" style="fill: rgb(38, 50, 56); transform-origin: 226.856px 82.1051px;" id="elhret28jvd5" class="animable"></path><path d="M227.33,104.45a25.78,25.78,0,0,0,13.57-3.62s-3.29,7-13.44,6Z" style="fill: rgb(235, 153, 110); transform-origin: 234.115px 103.879px;" id="elvgs95pyalzi" class="animable"></path><path d="M228.88,91.27a2.53,2.53,0,0,1,2.26-.94,2.3,2.3,0,0,1,1.59.86,1.44,1.44,0,0,1,.11,1.66,1.68,1.68,0,0,1-1.83.47,5.3,5.3,0,0,1-1.79-1.07,1.73,1.73,0,0,1-.4-.41.49.49,0,0,1,0-.52" style="fill: rgb(235, 153, 110); transform-origin: 230.899px 91.867px;" id="elvzhhetg4jrq" class="animable"></path><path d="M232.41,88.87c-.23,0-.23,1.5-1.53,2.58s-2.92.91-2.93,1.12.36.3,1,.32a3.81,3.81,0,0,0,2.45-.86,3.28,3.28,0,0,0,1.18-2.16C232.68,89.23,232.51,88.86,232.41,88.87Z" style="fill: rgb(38, 50, 56); transform-origin: 230.28px 90.88px;" id="el6718mmyrzyw" class="animable"></path><path d="M232.74,75.08c.14.38,1.53.2,3.17.39s3,.65,3.19.31c.1-.16-.13-.52-.67-.89a5.55,5.55,0,0,0-4.84-.54C233,74.6,232.68,74.9,232.74,75.08Z" style="fill: rgb(38, 50, 56); transform-origin: 235.928px 74.9642px;" id="elheiyybo4yv" class="animable"></path><path d="M220.13,73.22c.25.31,1.21,0,2.37,0s2.14.21,2.37-.12c.1-.16-.06-.48-.49-.78a3.29,3.29,0,0,0-1.92-.52,3.19,3.19,0,0,0-1.89.64C220.16,72.73,220,73.06,220.13,73.22Z" style="fill: rgb(38, 50, 56); transform-origin: 222.492px 72.5774px;" id="elkqov7nprn2f" class="animable"></path><path d="M233.35,56.69a20.57,20.57,0,0,0-9.74,3,14.09,14.09,0,0,0-7,8.26,2.9,2.9,0,0,0,.08,2.28,2.23,2.23,0,0,0,2.78.6,6.51,6.51,0,0,0,2.26-2.08,4.34,4.34,0,0,0,8.42-.1,3.79,3.79,0,0,0,3.9,3.49,5,5,0,0,0,4.32-3.41,12.58,12.58,0,0,0,1.78,5,4.33,4.33,0,0,0,4.59,1.87,8.9,8.9,0,0,0,.07,4.53c.53,1.44,3,32.46,4.46,32s1.06-32,1.39-33.46a33.9,33.9,0,0,0,1.08-8.49,12.45,12.45,0,0,0-10-12.61,33,33,0,0,0-8.82-.81" style="fill: rgb(38, 50, 56); transform-origin: 234.081px 84.4125px;" id="el1c33ny7jh06" class="animable"></path><path d="M198.07,96.83s-.11-.18-.4-.46a2.83,2.83,0,0,0-1.53-.78,3.35,3.35,0,0,0-2.59.57,3.48,3.48,0,0,0-1.16,3.22,4.22,4.22,0,0,0,.76,1.92,4.58,4.58,0,0,0,1.76,1.38,6.12,6.12,0,0,0,4.89,0,10.71,10.71,0,0,0,4.31-3.54,18.44,18.44,0,0,0,2.77-5.41c1.32-4,1.68-8.06,2.23-11.7a35.3,35.3,0,0,1,2.56-9.45,15.51,15.51,0,0,1,3.86-5.36A11.78,11.78,0,0,1,217,66.13a2.68,2.68,0,0,1,.55-.29s-.73.46-1.88,1.49A15.83,15.83,0,0,0,212,72.69a35.65,35.65,0,0,0-2.42,9.37c-.53,3.63-.87,7.71-2.22,11.79a18.75,18.75,0,0,1-2.85,5.56,11.35,11.35,0,0,1-4.53,3.68,6.58,6.58,0,0,1-5.26,0,5,5,0,0,1-1.9-1.54,4.55,4.55,0,0,1-.81-2.11,3.77,3.77,0,0,1,1.36-3.49,3.52,3.52,0,0,1,2.8-.54,2.94,2.94,0,0,1,1.57.9A1.46,1.46,0,0,1,198.07,96.83Z" style="fill: rgb(38, 50, 56); transform-origin: 204.759px 84.7392px;" id="elthjqjyh3prk" class="animable"></path><path d="M251.83,113.45c0-.06.59-.32,1.57-1a13.39,13.39,0,0,0,3.43-3.64,17.59,17.59,0,0,0,2.57-6.94,27.62,27.62,0,0,0-.39-9.12c-.62-3.2-1.54-6.19-2.33-8.92s-1.47-5.22-1.87-7.34a32.38,32.38,0,0,1-.58-5.08c0-.6,0-1.07,0-1.39a1.44,1.44,0,0,1,.05-.48c.05,0,0,.67.13,1.86a37.14,37.14,0,0,0,.73,5c.45,2.09,1.14,4.55,2,7.27a89.77,89.77,0,0,1,2.38,9,26.91,26.91,0,0,1,.35,9.28,17.49,17.49,0,0,1-2.73,7.08,12.64,12.64,0,0,1-3.63,3.6,7.83,7.83,0,0,1-1.23.66A2.65,2.65,0,0,1,251.83,113.45Z" style="fill: rgb(38, 50, 56); transform-origin: 255.974px 91.495px;" id="elqd67b5rdg6" class="animable"></path><path d="M253.64,106.94a1.19,1.19,0,0,1-.36.18,5.29,5.29,0,0,1-1.1.27,6.88,6.88,0,0,1-4.08-.85,8.75,8.75,0,0,1-3.91-4.74,17,17,0,0,1-.79-7.52c.24-2.68.73-5.17.95-7.46s.35-4.36.39-6.1,0-3.15,0-4.13a8.81,8.81,0,0,1,0-1.51,7.94,7.94,0,0,1,.19,1.5c.08,1,.16,2.39.17,4.15a61.39,61.39,0,0,1-.28,6.14c-.2,2.31-.67,4.82-.91,7.46a16.89,16.89,0,0,0,.72,7.3,8.52,8.52,0,0,0,3.65,4.59,7,7,0,0,0,3.87,1C253.12,107.11,253.62,106.89,253.64,106.94Z" style="fill: rgb(38, 50, 56); transform-origin: 248.459px 91.253px;" id="elih32k1al5mq" class="animable"></path><path d="M188.23,116.08a2.81,2.81,0,0,1,.16-1,4.58,4.58,0,0,1,1.66-2.2,7.53,7.53,0,0,1,4.14-1.44c1.72-.16,3.67.09,5.78,0a14.59,14.59,0,0,0,6.49-2.2,19.25,19.25,0,0,0,5.62-5.55,23.46,23.46,0,0,0,3.33-8.09,40,40,0,0,0,.79-9.44c0-3.26-.45-6.42-.64-9.52a28,28,0,0,1,.56-8.92,13.6,13.6,0,0,1,10.45-10.06,13,13,0,0,1,5.81.17,13.49,13.49,0,0,1,4,1.77,12.58,12.58,0,0,1,2.14,1.75c.23.23.37.42.48.54s.16.19.15.2a17.59,17.59,0,0,0-2.88-2.32,13.62,13.62,0,0,0-4-1.66,12.93,12.93,0,0,0-5.67-.09,13.3,13.3,0,0,0-6.07,3.12,13.12,13.12,0,0,0-4,6.71,28.08,28.08,0,0,0-.52,8.76c.21,3.07.61,6.25.67,9.54a41.12,41.12,0,0,1-.82,9.56,23.74,23.74,0,0,1-3.43,8.25,19.53,19.53,0,0,1-5.79,5.65,14.85,14.85,0,0,1-6.69,2.2c-2.18.12-4.11-.16-5.79,0a7.47,7.47,0,0,0-4,1.31,4.5,4.5,0,0,0-1.68,2.08C188.27,115.74,188.27,116.08,188.23,116.08Z" style="fill: rgb(69, 90, 100); transform-origin: 213.69px 86.7453px;" id="elw4npaj6zdnn" class="animable"></path><path d="M238.36,54.56c0-.05.49.17,1,.78a5.09,5.09,0,0,1,1.21,2.89,5.15,5.15,0,0,1-.7,3.06c-.43.69-.84,1-.88,1s.24-.44.55-1.13a5.48,5.48,0,0,0-.47-5.54C238.67,54.94,238.31,54.62,238.36,54.56Z" style="fill: rgb(69, 90, 100); transform-origin: 239.472px 58.4216px;" id="el0ux62oo38nv" class="animable"></path><path d="M258.33,80.49a7.17,7.17,0,0,1-.27-1.22c-.15-.8-.36-1.94-.67-3.35s-.68-3.09-1.18-4.92c-.25-.92-.53-1.88-.88-2.85a9.9,9.9,0,0,0-1.44-2.77,10.92,10.92,0,0,0-4.71-3.71,8.67,8.67,0,0,0-4.86-.47,8.16,8.16,0,0,0-3.1,1.24,11.82,11.82,0,0,1-1,.73s.06-.1.2-.26a4.8,4.8,0,0,1,.7-.63,7.74,7.74,0,0,1,3.14-1.44,8.84,8.84,0,0,1,5.11.38,11.2,11.2,0,0,1,4.95,3.85,10.07,10.07,0,0,1,1.5,2.91c.35,1,.62,2,.87,2.89.47,1.86.82,3.55,1.07,5s.43,2.58.51,3.39A4.74,4.74,0,0,1,258.33,80.49Z" style="fill: rgb(69, 90, 100); transform-origin: 249.283px 70.5586px;" id="elastwau46nt7" class="animable"></path><path d="M239.4,62.63a12.78,12.78,0,0,1-3.2-.78,21.19,21.19,0,0,0-3.42-.83,8.35,8.35,0,0,0-4.17.46,8.25,8.25,0,0,0-3.42,2.41,8.37,8.37,0,0,0-1.63,3,13.8,13.8,0,0,0-.43,3.2,2.15,2.15,0,0,1-.16-.88,7.86,7.86,0,0,1,.23-2.42,8.25,8.25,0,0,1,1.62-3.25,8.51,8.51,0,0,1,3.61-2.6,8.66,8.66,0,0,1,4.42-.45,19.32,19.32,0,0,1,3.47,1C238.22,62.22,239.42,62.56,239.4,62.63Z" style="fill: rgb(69, 90, 100); transform-origin: 231.178px 65.2361px;" id="ellji959lgbtp" class="animable"></path></g><g id="freepik--Plants--inject-2" class="animable animator-active animator-hidden" style="transform-origin: 272.062px 386.935px;"><path d="M440.72,401.7c.89-3.06,2.78-6,5.72-7.29s6.58-.57,9.7.57,6.19,2.65,9.5,2.85,7.06-1.36,8.05-4.53c.93-3-.87-6.16-3.11-8.33a19.66,19.66,0,0,0-32.19,7.73" style="fill: rgb(38, 50, 56); transform-origin: 456.165px 390.595px;" id="elbgwzvig84zj" class="animable"></path><path d="M414.46,415c-4.86-4.62-4.62-12.66-2.19-18.92s7.72-11.05,13.63-14.22a43.19,43.19,0,0,1,37.63-1.21,17.86,17.86,0,0,0-14.44,8.47c-2.66,4.43-3.26,9.8-5.46,14.48A22.77,22.77,0,0,1,414.46,415" style="fill: rgb(69, 90, 100); transform-origin: 437.056px 396.795px;" id="el5uzxliruk1q" class="animable"></path><path d="M412.13,387.26c-5.39-6.35-6.11-16.55-5.31-24.84s2.71-16.64,1.4-24.87c-.77-4.87-2.66-9.52-3.3-14.42s.27-10.42,4.06-13.58c4.36-3.63,11.22-2.77,15.75.63s7.16,8.77,9.08,14.1C438,336,439.57,349,436.11,361s-11.59,22.67-23.52,26.28" style="fill: rgb(69, 90, 100); transform-origin: 421.37px 347.24px;" id="eldw80lzk0tlu" class="animable"></path><path d="M409.54,439.41a3.41,3.41,0,0,1,0-.73c0-.48,0-1.19,0-2.1.06-1.83.23-4.47.64-7.7a99.79,99.79,0,0,1,2.06-11.28,52,52,0,0,1,5.14-13.06,54.15,54.15,0,0,1,8.42-11.24,52.82,52.82,0,0,1,8.82-7.33c1.34-.93,2.65-1.63,3.77-2.29s2.15-1.09,3-1.48l1.94-.81a3.88,3.88,0,0,1,.69-.25,3.44,3.44,0,0,1-.64.34l-1.9.9c-.8.42-1.79.94-2.92,1.56s-2.38,1.39-3.71,2.34a54.51,54.51,0,0,0-8.68,7.35,55.29,55.29,0,0,0-8.3,11.16c-5,8.66-6.31,17.75-7.3,24.13-.45,3.23-.68,5.85-.8,7.67-.06.86-.1,1.56-.13,2.09A3.25,3.25,0,0,1,409.54,439.41Z" style="fill: rgb(38, 50, 56); transform-origin: 426.77px 410.275px;" id="el59ucdunslu7" class="animable"></path><path d="M363.1,362.19c-10,6-9.93,11.48-8.26,16.65s7.77,8.75,12.84,6.82c2.87-1.1,4.94-3.59,6.72-6.09s3.43-5.18,5.92-7,6.08-2.48,8.58-.7" style="fill: rgb(38, 50, 56); transform-origin: 371.449px 374.19px;" id="elqk0df9dafy" class="animable"></path><path d="M355.65,368.78c2.6-3.6,9-4.64,13.1-2.84s7,5.36,9.7,8.91,5.26,7.31,8.95,9.78,8.84,3.37,12.52.88a10.71,10.71,0,0,0,4.25-7.37,24.46,24.46,0,0,0-.58-8.68c-.88-4.18-2.32-8.54-5.66-11.2-3.72-2.95-8.89-3.09-13.65-2.94-5.46.18-11,.59-16.11,2.48s-10.35,6-12.52,11" style="fill: rgb(69, 90, 100); transform-origin: 379.987px 371.135px;" id="elm52ubeh0je" class="animable"></path><path d="M401.26,431.43a5.36,5.36,0,0,1-.07-.86l-.09-2.47c-.06-2.2-.16-5.29-.27-9.09s-.29-8.41-.56-13.48-.67-10.64-1.44-16.43a52.62,52.62,0,0,0-1.64-8.34,43.31,43.31,0,0,0-3.05-7.3,39.43,39.43,0,0,0-8.05-10.66,30.69,30.69,0,0,0-7.44-5.09,23,23,0,0,0-2.26-1,4.19,4.19,0,0,1-.79-.35,6.84,6.84,0,0,1,.82.25,17.58,17.58,0,0,1,2.32.9,29.48,29.48,0,0,1,7.6,5,39.1,39.1,0,0,1,8.22,10.7,42.59,42.59,0,0,1,3.11,7.37,51.77,51.77,0,0,1,1.68,8.43c.77,5.82,1.14,11.4,1.4,16.48s.37,9.64.45,13.49.1,6.95.1,9.09v2.48A5.25,5.25,0,0,1,401.26,431.43Z" style="fill: rgb(38, 50, 56); transform-origin: 388.452px 393.895px;" id="elpj6gb0ttq3e" class="animable"></path><path d="M404.85,435.93a27.39,27.39,0,0,1-1.11-4.27,45,45,0,0,1-.47-12,79.58,79.58,0,0,1,3.79-17.44c2.05-6.41,4.82-13.27,7.19-20.63a95.11,95.11,0,0,0,2.86-10.91,98.36,98.36,0,0,0,1.41-10.41,152.69,152.69,0,0,0,.33-17.81c-.17-5.07-.43-9.17-.6-12-.08-1.38-.14-2.48-.18-3.26,0-.35,0-.63,0-.85a.81.81,0,0,1,0-.29,2.81,2.81,0,0,1,0,.28c0,.22.05.5.09.85.07.78.16,1.87.28,3.26.23,2.83.55,6.93.77,12a147.16,147.16,0,0,1-.22,17.86,97,97,0,0,1-1.39,10.47,93.48,93.48,0,0,1-2.86,11c-2.38,7.39-5.17,14.23-7.23,20.62a81.06,81.06,0,0,0-3.88,17.33,46.61,46.61,0,0,0,.3,11.95c.24,1.4.46,2.48.66,3.2.08.34.14.61.2.83A1.17,1.17,0,0,1,404.85,435.93Z" style="fill: rgb(38, 50, 56); transform-origin: 411.225px 380.995px;" id="elnt5am8ckdg" class="animable"></path><polygon points="429.54 440.43 382.77 440.43 381.7 431.43 429.54 431.43 429.54 440.43" style="fill: rgb(38, 50, 56); transform-origin: 405.62px 435.93px;" id="el7e8czo09bxa" class="animable"></polygon><polygon points="387.79 439.41 393.64 466.42 419.05 466.42 424.52 439.41 387.79 439.41" style="fill: rgb(38, 50, 56); transform-origin: 406.155px 452.915px;" id="el7lpc0j3p3l7" class="animable"></polygon><path d="M429.54,440.43c0,.15-10.28.24-23,.2s-23-.18-23-.33,10.28-.23,23-.19S429.54,440.29,429.54,440.43Z" style="fill: rgb(69, 90, 100); transform-origin: 406.54px 440.37px;" id="eljlozn2n3jwa" class="animable"></path><path d="M421.51,453.76a20.57,20.57,0,0,0-4.12-2.33,14.49,14.49,0,0,0-5-1,17.66,17.66,0,0,0-6.15,1.13c-2.13.72-4.12,1.56-6.07,2a14.28,14.28,0,0,1-5.25.15,10.64,10.64,0,0,1-3.37-1.08,6.9,6.9,0,0,1-.81-.52c-.17-.13-.26-.21-.25-.22a12.63,12.63,0,0,0,4.49,1.46,15,15,0,0,0,5.09-.25c1.86-.47,3.85-1.32,6-2.05A17.54,17.54,0,0,1,412.4,450a14.12,14.12,0,0,1,5.12,1.14,13.06,13.06,0,0,1,3.05,1.79,6.88,6.88,0,0,1,.72.63C421.45,453.66,421.53,453.75,421.51,453.76Z" style="fill: rgb(69, 90, 100); transform-origin: 406.001px 451.94px;" id="el3blzkl8f11w" class="animable"></path><path d="M421.16,455.57a22,22,0,0,0-4-2.31,13.46,13.46,0,0,0-4.82-1,17.34,17.34,0,0,0-5.94,1.07c-2.06.69-4,1.49-5.85,2a14.74,14.74,0,0,1-5,.56,8.37,8.37,0,0,1-3.31-.9,5.38,5.38,0,0,1-.78-.5c-.17-.13-.25-.21-.24-.22s.39.22,1.11.54a9.08,9.08,0,0,0,3.24.71,15.29,15.29,0,0,0,4.9-.65c1.8-.51,3.72-1.32,5.8-2a17.2,17.2,0,0,1,6.12-1.06,13.13,13.13,0,0,1,7.88,2.9c.31.26.54.47.69.62S421.17,455.55,421.16,455.57Z" style="fill: rgb(255, 255, 255); transform-origin: 406.19px 453.863px;" id="elpd719wzb9ig" class="animable"></path><path d="M422,452a24.9,24.9,0,0,0-4.24-2.46,15.58,15.58,0,0,0-5.13-1.23,16.58,16.58,0,0,0-6.34,1.12,55.74,55.74,0,0,1-6.28,2.05,15.83,15.83,0,0,1-5.42,0,12.36,12.36,0,0,1-3.48-1.11,6.76,6.76,0,0,1-.84-.53c-.18-.14-.27-.22-.26-.23s.42.23,1.19.58a13.7,13.7,0,0,0,3.45.93,16.28,16.28,0,0,0,5.27-.11c1.93-.42,4-1.33,6.2-2.07a16.57,16.57,0,0,1,6.54-1.11,15.42,15.42,0,0,1,5.25,1.37,14.54,14.54,0,0,1,3.11,1.89,9.22,9.22,0,0,1,.75.65C421.91,451.87,422,452,422,452Z" style="fill: rgb(255, 255, 255); transform-origin: 406.005px 449.91px;" id="el5aoimn1t7vn" class="animable"></path><path d="M95,423.24c-2,2.88-5.93,1.92-7.75.16s-2.58-4.3-3.28-6.73c-1.6-5.55-3.21-11.37-2-17A9.34,9.34,0,0,1,84.15,395a4.93,4.93,0,0,1,4.68-1.56c2,.52,3.21,2.45,4.1,4.29a40.74,40.74,0,0,1,4,17.42c0,2.81-.32,5.75-1.91,8.07" style="fill: rgb(37, 103, 249); transform-origin: 89.2384px 409.206px;" id="elz6qawf25fh" class="animable"></path><g id="elhxl8lojul0i"><g style="opacity: 0.2; transform-origin: 89.2384px 409.206px;" class="animable"><path d="M95,423.24c-2,2.88-5.93,1.92-7.75.16s-2.58-4.3-3.28-6.73c-1.6-5.55-3.21-11.37-2-17A9.34,9.34,0,0,1,84.15,395a4.93,4.93,0,0,1,4.68-1.56c2,.52,3.21,2.45,4.1,4.29a40.74,40.74,0,0,1,4,17.42c0,2.81-.32,5.75-1.91,8.07" id="el4um0kd7lhx8" class="animable" style="transform-origin: 89.2384px 409.206px;"></path></g></g><path d="M87.48,437.82a17.52,17.52,0,0,0-10.84-1.32,9,9,0,0,0-5.36,2.39c-1.33,1.48-1.59,4.08,0,5.35a5.11,5.11,0,0,0,3.37.85c2.87,0,6.05-.53,8.34,1.19,1.3,1,2.17,2.62,3.74,3.1a3.69,3.69,0,0,0,4.06-1.8,6.31,6.31,0,0,0,.46-4.66A7.11,7.11,0,0,0,87.48,437.82Z" style="fill: rgb(37, 103, 249); transform-origin: 80.8408px 442.821px;" id="elmr6to48erkl" class="animable"></path><path d="M100.57,427.37a10.46,10.46,0,0,1-1.63-9.64,18.51,18.51,0,0,1,5.71-8.29,30.68,30.68,0,0,1,10.23-6,10.87,10.87,0,0,1,4.6-.78,4.8,4.8,0,0,1,3.86,2.33c1.07,2.05,0,4.54-1.08,6.57a77,77,0,0,1-6.71,10.23c-2,2.6-4.32,5.16-7.39,6.33s-6.26,1-7.88-1.09" style="fill: rgb(37, 103, 249); transform-origin: 111.098px 415.745px;" id="eliyzwo4mueba" class="animable"></path><path d="M95.17,466.67a5.73,5.73,0,0,1-.18-1.3c-.1-1-.21-2.15-.35-3.58s-.39-3.29-.8-5.23a40.52,40.52,0,0,0-1.91-6.19,22.69,22.69,0,0,0-3.15-5.59,11.89,11.89,0,0,0-4-3.32,11.07,11.07,0,0,0-3.36-1,7.37,7.37,0,0,1-1.3-.19,5.47,5.47,0,0,1,1.33,0,10,10,0,0,1,3.5.91,11.7,11.7,0,0,1,4.21,3.35,22,22,0,0,1,3.27,5.7,37,37,0,0,1,1.89,6.29,43.66,43.66,0,0,1,.7,5.3c.11,1.52.16,2.74.18,3.59A5.65,5.65,0,0,1,95.17,466.67Z" style="fill: rgb(38, 50, 56); transform-origin: 87.6709px 453.45px;" id="ely65db70na5h" class="animable"></path><path d="M94.92,463.93a2.4,2.4,0,0,1,0-.61v-1.74c0-1.5,0-3.68-.07-6.38-.14-5.38-.6-12.82-1.5-21s-2.1-15.52-3.19-20.8c-.25-1.32-.51-2.51-.76-3.55s-.43-1.95-.62-2.67-.3-1.25-.41-1.69a2.71,2.71,0,0,1-.1-.6,2.28,2.28,0,0,1,.21.57l.5,1.66c.23.72.46,1.62.72,2.66s.56,2.22.84,3.54a195.72,195.72,0,0,1,3.35,20.82c.9,8.19,1.3,15.65,1.34,21.05,0,2.7,0,4.88-.1,6.39,0,.7-.08,1.28-.1,1.73A2.3,2.3,0,0,1,94.92,463.93Z" style="fill: rgb(38, 50, 56); transform-origin: 91.75px 434.41px;" id="el0xcj19mnxonp" class="animable"></path><path d="M94.89,449.55a11.54,11.54,0,0,1,0-1.82c.07-1.16.23-2.85.56-4.91a67,67,0,0,1,4.59-15.63,44.94,44.94,0,0,1,8.79-13.69,21.91,21.91,0,0,1,2.07-1.92c.31-.27.59-.54.88-.75l.8-.55a10.93,10.93,0,0,1,1.53-1,56,56,0,0,0-5,4.46,48,48,0,0,0-8.57,13.64,68.21,68.21,0,0,0-3,8.4c-.78,2.63-1.3,5.05-1.7,7.09s-.59,3.71-.72,4.86A13.77,13.77,0,0,1,94.89,449.55Z" style="fill: rgb(38, 50, 56); transform-origin: 104.482px 429.415px;" id="elugc56ki95d" class="animable"></path></g><defs>     <filter id="active" height="200%">         <feMorphology in="SourceAlpha" result="DILATED" operator="dilate" radius="2"></feMorphology>                <feFlood flood-color="#32DFEC" flood-opacity="1" result="PINK"></feFlood>        <feComposite in="PINK" in2="DILATED" operator="in" result="OUTLINE"></feComposite>        <feMerge>            <feMergeNode in="OUTLINE"></feMergeNode>            <feMergeNode in="SourceGraphic"></feMergeNode>        </feMerge>    </filter>    <filter id="hover" height="200%">        <feMorphology in="SourceAlpha" result="DILATED" operator="dilate" radius="2"></feMorphology>                <feFlood flood-color="#ff0000" flood-opacity="0.5" result="PINK"></feFlood>        <feComposite in="PINK" in2="DILATED" operator="in" result="OUTLINE"></feComposite>        <feMerge>            <feMergeNode in="OUTLINE"></feMergeNode>            <feMergeNode in="SourceGraphic"></feMergeNode>        </feMerge>            <feColorMatrix type="matrix" values="0   0   0   0   0                0   1   0   0   0                0   0   0   0   0                0   0   0   1   0 "></feColorMatrix>    </filter></defs></svg>